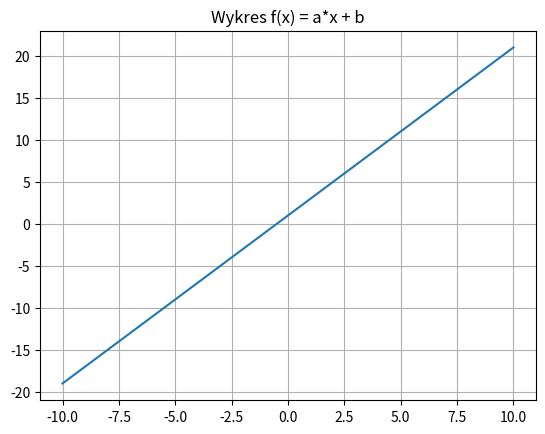

Recreate this plot in Python.
import numpy as np
import matplotlib.pyplot as plt
a = 2
b = 1
x = range(-10, 11) # lista argumentów x
y = [] # lista wartości
for i in x:
    y.append(a * i + b)
plt.plot(x, y)
plt.title('Wykres f(x) = a*x + b')
plt.grid(True)
plt.show()